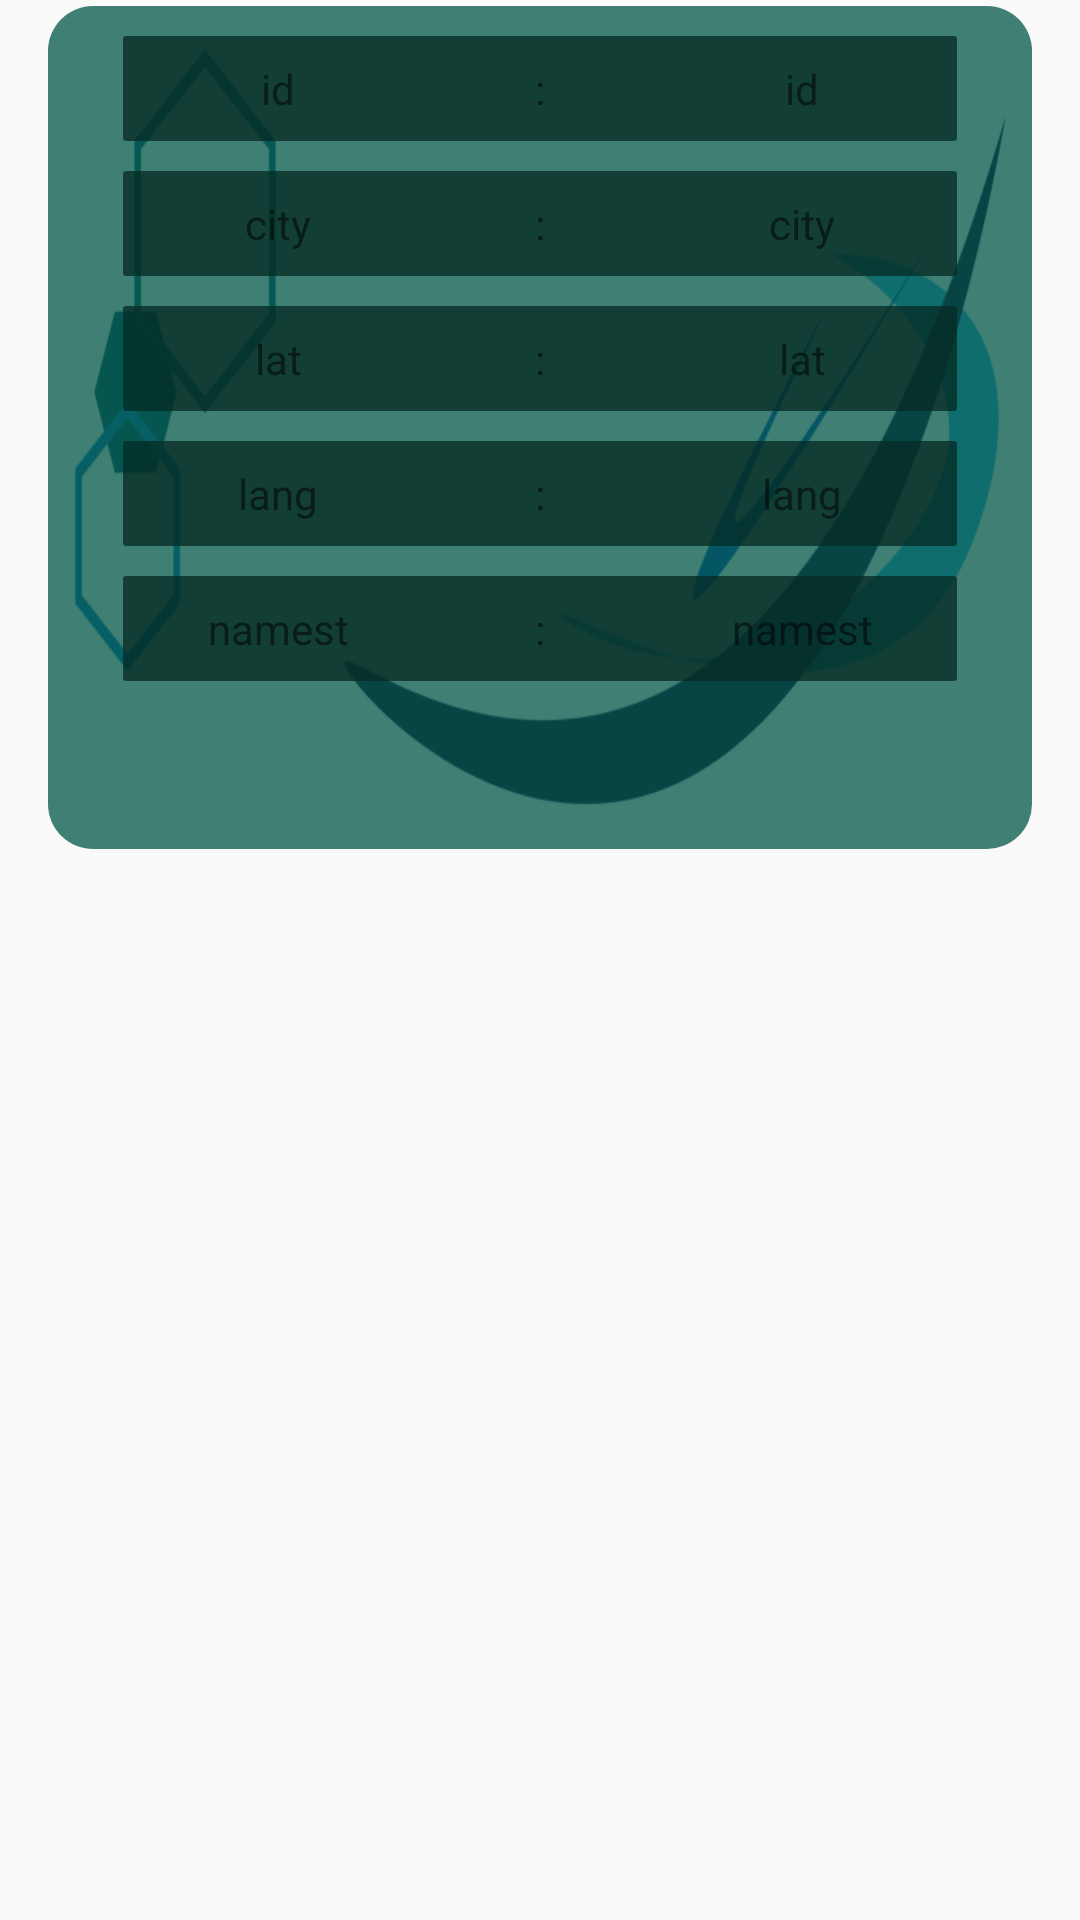

Reconstruct the res/layout file that produces this screen, plus the resources it refers to.
<!-- AndroidManifest.xml: application theme AppTheme -->
<!-- res/layout/list_test.xml -->
<?xml version="1.0" encoding="utf-8"?>
<LinearLayout
    xmlns:android="http://schemas.android.com/apk/res/android"
    xmlns:app="http://schemas.android.com/apk/res-auto"
    xmlns:tools="http://schemas.android.com/tools"
    android:layout_width="match_parent"
    android:layout_height="wrap_content"
    android:layout_marginTop="5dp"
    android:layout_marginBottom="5dp"
    android:orientation="vertical">

    <LinearLayout
        android:layout_width="match_parent"
        android:layout_height="wrap_content"
        android:layout_marginRight="16dp"
        android:layout_marginLeft="16dp"
        android:layout_marginTop="2dp"
        android:scrollbarAlwaysDrawHorizontalTrack="true"
        android:background="@drawable/matches">
        <LinearLayout
            android:layout_width="match_parent"
            android:layout_height="match_parent"
            android:padding="10dp"
            android:background="@drawable/transparent_light_green"
            android:orientation="vertical">

            <LinearLayout
                android:layout_width="match_parent"
                android:layout_height="wrap_content"
                android:orientation="horizontal"
                android:layout_marginLeft="15dp"
                android:padding="8dp"
                android:layout_marginRight="15dp"
                android:background="@drawable/transparent_dark_green">
                <TextView
                    android:layout_width="match_parent"
                    android:layout_height="wrap_content"
                    android:textColor="@color/colorWhite"
                    android:text="id"
                    android:layout_weight="1"
                    android:textAlignment="center"
                    />
                <TextView
                    android:layout_width="match_parent"
                    android:layout_height="wrap_content"
                    android:textColor="@color/colorWhite"
                    android:text=":"
                    android:layout_weight="1"
                    android:textAlignment="center"
                    />
                <TextView
                    android:id="@+id/ids"
                    android:layout_width="match_parent"
                    android:layout_height="wrap_content"
                    android:textColor="@color/colorWhite"
                    android:text="id"
                    android:layout_weight="1"
                    android:textAlignment="center"
                    />

            </LinearLayout>
            <LinearLayout
                android:layout_width="match_parent"
                android:layout_height="wrap_content"
                android:orientation="horizontal"
                android:layout_marginLeft="15dp"
                android:padding="8dp"
                android:layout_marginRight="15dp"
                android:layout_marginTop="10dp"
                android:background="@drawable/transparent_dark_green">
                <TextView
                    android:layout_width="match_parent"
                    android:layout_height="wrap_content"
                    android:textColor="@color/colorWhite"
                    android:text="city"
                    android:layout_weight="1"
                    android:textAlignment="center"
                    />
                <TextView
                    android:layout_width="match_parent"
                    android:layout_height="wrap_content"
                    android:textColor="@color/colorWhite"
                    android:text=":"
                    android:layout_weight="1"
                    android:textAlignment="center"
                    />
                <TextView
                    android:id="@+id/city"
                    android:layout_width="match_parent"
                    android:layout_height="wrap_content"
                    android:textColor="@color/colorWhite"
                    android:text="city"
                    android:layout_weight="1"
                    android:textAlignment="center"
                    />

            </LinearLayout>
            <LinearLayout
                android:layout_width="match_parent"
                android:layout_height="wrap_content"
                android:orientation="horizontal"
                android:layout_marginLeft="15dp"
                android:padding="8dp"
                android:layout_marginRight="15dp"
                android:layout_marginTop="10dp"
                android:background="@drawable/transparent_dark_green">
                <TextView
                    android:layout_width="match_parent"
                    android:layout_height="wrap_content"
                    android:textColor="@color/colorWhite"
                    android:text="lat"
                    android:layout_weight="1"
                    android:textAlignment="center"
                    />
                <TextView
                    android:layout_width="match_parent"
                    android:layout_height="wrap_content"
                    android:textColor="@color/colorWhite"
                    android:text=":"
                    android:layout_weight="1"
                    android:textAlignment="center"
                    />
                <TextView
                    android:id="@+id/lat"
                    android:layout_width="match_parent"
                    android:layout_height="wrap_content"
                    android:textColor="@color/colorWhite"
                    android:text="lat"
                    android:layout_weight="1"
                    android:textAlignment="center"
                    />

            </LinearLayout>
            <LinearLayout
                android:layout_width="match_parent"
                android:layout_height="wrap_content"
                android:orientation="horizontal"
                android:layout_marginLeft="15dp"
                android:padding="8dp"
                android:layout_marginRight="15dp"
                android:layout_marginTop="10dp"
                android:background="@drawable/transparent_dark_green">
                <TextView
                    android:layout_width="match_parent"
                    android:layout_height="wrap_content"
                    android:textColor="@color/colorWhite"
                    android:text="lang"
                    android:layout_weight="1"
                    android:textAlignment="center"
                    />
                <TextView
                    android:layout_width="match_parent"
                    android:layout_height="wrap_content"
                    android:textColor="@color/colorWhite"
                    android:text=":"
                    android:layout_weight="1"
                    android:textAlignment="center"
                    />
                <TextView
                    android:id="@+id/lang"
                    android:layout_width="match_parent"
                    android:layout_height="wrap_content"
                    android:textColor="@color/colorWhite"
                    android:text="lang"
                    android:layout_weight="1"
                    android:textAlignment="center"
                    />

            </LinearLayout>
            <LinearLayout
                android:layout_width="match_parent"
                android:layout_height="wrap_content"
                android:orientation="horizontal"
                android:layout_marginLeft="15dp"
                android:padding="8dp"
                android:layout_marginRight="15dp"
                android:layout_marginTop="10dp"
                android:background="@drawable/transparent_dark_green">
                <TextView
                    android:layout_width="match_parent"
                    android:layout_height="wrap_content"
                    android:textColor="@color/colorWhite"
                    android:text="namest"
                    android:layout_weight="1"
                    android:textAlignment="center"
                    />
                <TextView
                    android:layout_width="match_parent"
                    android:layout_height="wrap_content"
                    android:textColor="@color/colorWhite"
                    android:text=":"
                    android:layout_weight="1"
                    android:textAlignment="center"
                    />
                <TextView
                    android:id="@+id/namest"
                    android:layout_width="match_parent"
                    android:layout_height="wrap_content"
                    android:textColor="@color/colorWhite"
                    android:text="namest"
                    android:layout_weight="1"
                    android:textAlignment="center"
                    />

            </LinearLayout>
        </LinearLayout>

    </LinearLayout>
    <LinearLayout
        android:layout_width="match_parent"
        android:layout_marginTop="5dp"
        android:layout_height="1dp"
        android:background="@color/colorBlack"></LinearLayout>
</LinearLayout>
<!-- resources referenced by this layout -->
<resources>
  <!-- drawable matches: png bitmap (drawable-hdpi, 44037 bytes) -->
  <!-- drawable transparent_dark_green (drawable) -->
  <?xml version="1.0" encoding="utf-8"?>
  <shape xmlns:android="http://schemas.android.com/apk/res/android"
      android:shape="rectangle">
      <solid android:color="#c3042b24" />
      <corners
          android:bottomLeftRadius="1dp"
          android:bottomRightRadius="1dp"
          android:topLeftRadius="1dp"
          android:topRightRadius="1dp" />
  
  </shape>
  <!-- drawable transparent_light_green (drawable) -->
  <?xml version="1.0" encoding="utf-8"?>
  <shape xmlns:android="http://schemas.android.com/apk/res/android"
      android:shape="rectangle">
      <solid android:color="#c3075b4b" />
      <corners
          android:bottomLeftRadius="15dp"
          android:bottomRightRadius="15dp"
          android:topLeftRadius="15dp"
          android:topRightRadius="15dp" />
  
  </shape>
  <style name="AppTheme" parent="Theme.AppCompat.Light.DarkActionBar">
          
          <item name="colorPrimary">@color/colorPrimary</item>
          <item name="colorPrimaryDark">@color/colorPrimaryDark</item>
          <item name="colorAccent">@color/colorAccent</item>
      </style>
  <!-- not gathered from this repository: default colours our renderer supplied (Android Studio template values) -->
  <color name="colorPrimary">#FF6200EE</color>
  <color name="colorPrimaryDark">#FF3700B3</color>
  <color name="colorAccent">#FF03DAC5</color>
</resources>
